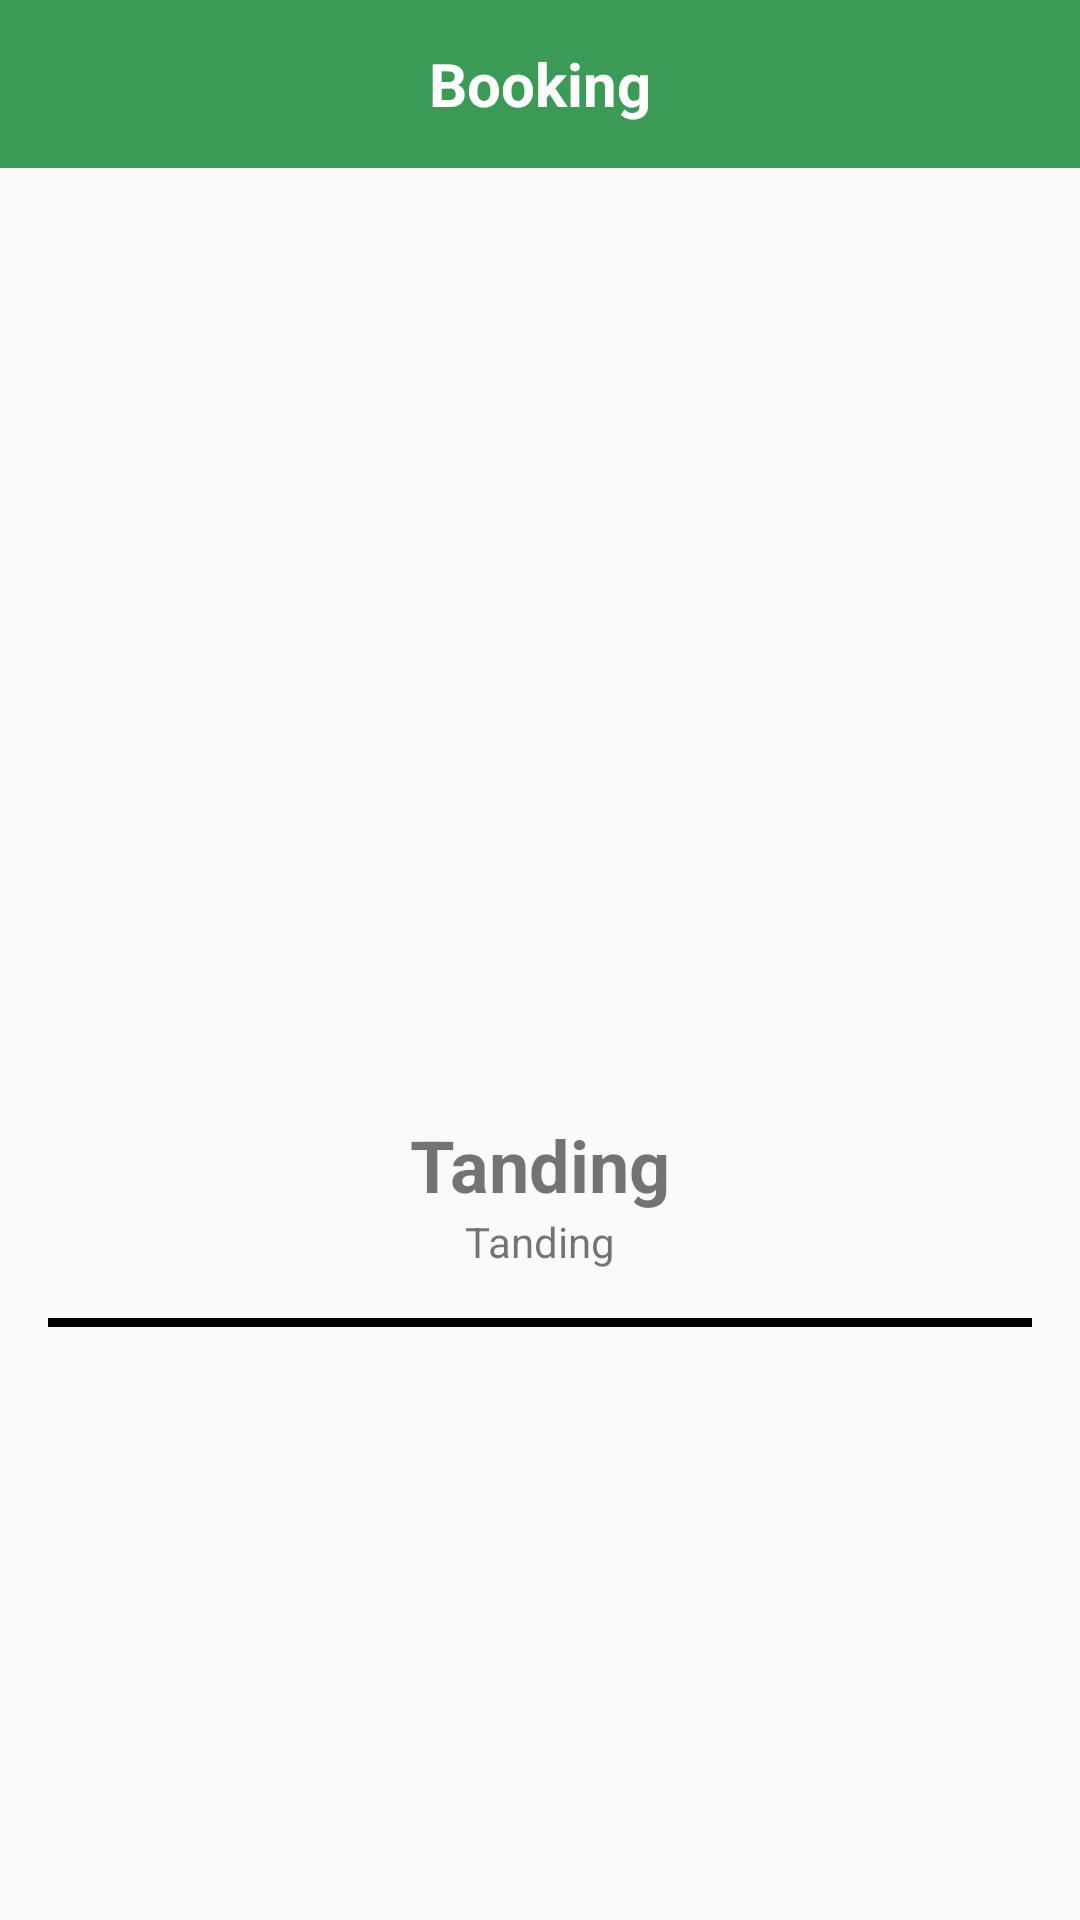

Write the Android layout XML for this screen, with the resource values it uses.
<!-- AndroidManifest.xml: application theme Theme.Tanding -->
<!-- res/layout/fragment_booking.xml -->
<?xml version="1.0" encoding="utf-8"?>
<androidx.constraintlayout.widget.ConstraintLayout xmlns:android="http://schemas.android.com/apk/res/android"
    xmlns:app="http://schemas.android.com/apk/res-auto"
    xmlns:tools="http://schemas.android.com/tools"
    android:layout_width="match_parent"
    android:layout_height="match_parent"
    tools:context=".fragment.BookingFragment">

    <androidx.appcompat.widget.Toolbar
        android:id="@+id/toolbar"
        android:layout_width="match_parent"
        android:layout_height="?attr/actionBarSize"
        android:background="@color/button"
        android:theme="@style/ThemeOverlay.AppCompat.ActionBar"
        app:layout_constraintEnd_toEndOf="parent"
        app:layout_constraintStart_toStartOf="parent"
        app:layout_constraintTop_toTopOf="parent"
        app:popupTheme="@style/ThemeOverlay.AppCompat.Light">

        <RelativeLayout
            android:layout_width="wrap_content"
            android:layout_height="wrap_content"
            android:layout_gravity="center_horizontal">

            <TextView
                android:layout_width="wrap_content"
                android:layout_height="wrap_content"
                android:text="Booking"
                android:textColor="@color/white"
                android:textSize="20sp"
                android:textStyle="bold" />

        </RelativeLayout>

    </androidx.appcompat.widget.Toolbar>

    <ImageView
        android:id="@+id/img_gor_booking"
        android:layout_width="match_parent"
        android:layout_height="300dp"
        android:src="@drawable/chat_24"
        app:layout_constraintEnd_toEndOf="parent"
        app:layout_constraintStart_toStartOf="parent"
        app:layout_constraintTop_toBottomOf="@+id/toolbar" />

    <LinearLayout
        android:id="@+id/linearLayout2"
        android:layout_width="match_parent"
        android:layout_height="wrap_content"
        android:layout_marginStart="16dp"
        android:layout_marginEnd="16dp"
        android:orientation="vertical"
        android:gravity="center"
        app:layout_constraintTop_toBottomOf="@+id/img_gor_booking">

        <TextView
            android:id="@+id/txt_gor_name_booking"
            android:layout_width="wrap_content"
            android:layout_height="wrap_content"
            android:layout_marginTop="16dp"
            android:text="@string/app_name"
            android:textSize="24sp"
            android:textStyle="bold" />

        <TextView
            android:id="@+id/txt_gor_alamat_booking"
            android:layout_width="wrap_content"
            android:layout_height="wrap_content"
            android:text="@string/app_name" />

        <ImageView
            android:id="@+id/img_separator"
            android:layout_width="match_parent"
            android:layout_height="3dp"
            android:layout_marginTop="16dp"
            android:src="@drawable/separator" />

    </LinearLayout>

    <androidx.recyclerview.widget.RecyclerView
        android:id="@+id/recycler_gor_tanggal"
        android:layout_width="match_parent"
        android:layout_height="wrap_content"
        android:layout_marginTop="16dp"
        android:layout_marginStart="15dp"
        app:layout_constraintEnd_toEndOf="parent"
        app:layout_constraintStart_toStartOf="parent"
        app:layout_constraintTop_toBottomOf="@+id/linearLayout2" />

    <androidx.recyclerview.widget.RecyclerView
        android:id="@+id/recycler_gor_jam"
        android:layout_width="match_parent"
        android:layout_height="wrap_content"
        android:layout_marginTop="10dp"
        android:layout_marginStart="15dp"
        app:layout_constraintEnd_toEndOf="parent"
        app:layout_constraintStart_toStartOf="parent"
        app:layout_constraintTop_toBottomOf="@+id/recycler_gor_tanggal" />

</androidx.constraintlayout.widget.ConstraintLayout>
<!-- resources referenced by this layout -->
<resources>
  <color name="button">#3B9A56</color>
  <color name="white">#FFFFFFFF</color>
  <!-- drawable separator (drawable) -->
  <?xml version="1.0" encoding="utf-8"?>
  <shape xmlns:android="http://schemas.android.com/apk/res/android">
  
      <solid android:color="@color/black" />
  </shape>
  <string name="app_name">Tanding</string>
  <style name="Theme.Tanding" parent="Theme.AppCompat.Light.NoActionBar">
          
          <item name="colorPrimary">@color/purple_500</item>
          <item name="colorPrimaryVariant">@color/purple_700</item>
          <item name="colorOnPrimary">@color/white</item>
          
          <item name="colorSecondary">@color/teal_200</item>
          <item name="colorSecondaryVariant">@color/teal_700</item>
          <item name="colorOnSecondary">@color/black</item>
          
          <item name="android:statusBarColor" tools:targetApi="l">?attr/colorPrimaryVariant</item>
          
      </style>
  <color name="black">#FF000000</color>
  <color name="purple_500">#FF6200EE</color>
  <color name="purple_700">#FF3700B3</color>
  <color name="teal_200">#FF03DAC5</color>
  <color name="teal_700">#FF018786</color>
</resources>
